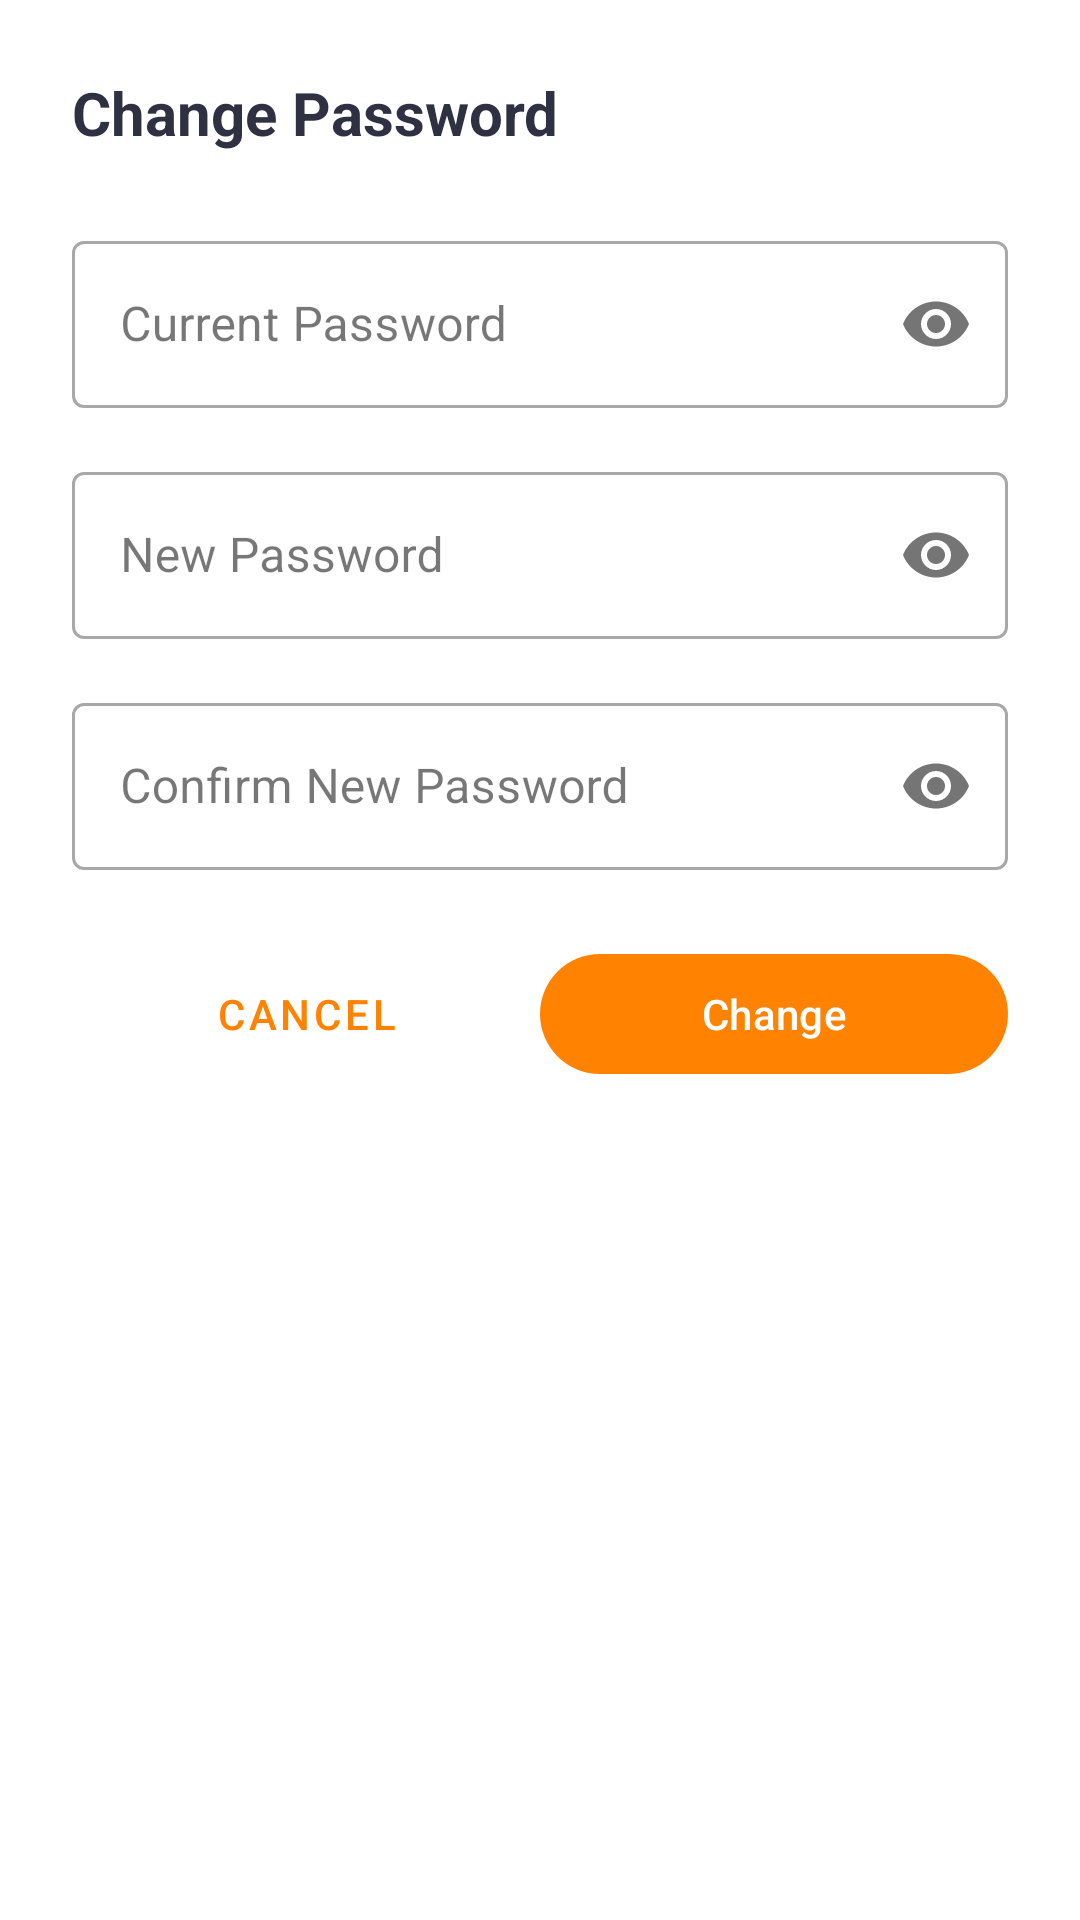

Here is an Android app screen rendered from its layout file. Give the layout XML and the strings, colors and styles it references.
<!-- AndroidManifest.xml: application theme Theme.UAS_elsid -->
<!-- res/layout/dialog_change_password.xml -->
<?xml version="1.0" encoding="utf-8"?>
<LinearLayout xmlns:android="http://schemas.android.com/apk/res/android"
    xmlns:app="http://schemas.android.com/apk/res-auto"
    android:layout_width="match_parent"
    android:layout_height="wrap_content"
    android:orientation="vertical"
    android:padding="24dp"
    android:background="@drawable/bg_rounded_dialog"
    android:backgroundTint="@color/background">

    <TextView
        android:layout_width="wrap_content"
        android:layout_height="wrap_content"
        android:text="Change Password"
        android:textSize="20sp"
        android:textStyle="bold"
        android:textColor="@color/text_primary"
        android:layout_marginBottom="24dp"/>

    <com.google.android.material.textfield.TextInputLayout
        android:layout_width="match_parent"
        android:layout_height="wrap_content"
        android:hint="Current Password"
        app:passwordToggleEnabled="true"
        style="@style/Widget.MaterialComponents.TextInputLayout.OutlinedBox">

        <com.google.android.material.textfield.TextInputEditText
            android:id="@+id/oldPasswordInput"
            android:layout_width="match_parent"
            android:layout_height="wrap_content"
            android:inputType="textPassword"/>

    </com.google.android.material.textfield.TextInputLayout>

    <com.google.android.material.textfield.TextInputLayout
        android:layout_width="match_parent"
        android:layout_height="wrap_content"
        android:layout_marginTop="16dp"
        android:hint="New Password"
        app:passwordToggleEnabled="true"
        style="@style/Widget.MaterialComponents.TextInputLayout.OutlinedBox">

        <com.google.android.material.textfield.TextInputEditText
            android:id="@+id/newPasswordInput"
            android:layout_width="match_parent"
            android:layout_height="wrap_content"
            android:inputType="textPassword"/>

    </com.google.android.material.textfield.TextInputLayout>

    <com.google.android.material.textfield.TextInputLayout
        android:layout_width="match_parent"
        android:layout_height="wrap_content"
        android:layout_marginTop="16dp"
        android:hint="Confirm New Password"
        app:passwordToggleEnabled="true"
        style="@style/Widget.MaterialComponents.TextInputLayout.OutlinedBox">

        <com.google.android.material.textfield.TextInputEditText
            android:id="@+id/confirmPasswordInput"
            android:layout_width="match_parent"
            android:layout_height="wrap_content"
            android:inputType="textPassword"/>

    </com.google.android.material.textfield.TextInputLayout>

    <ProgressBar
        android:id="@+id/progressBar"
        android:layout_width="24dp"
        android:layout_height="24dp"
        android:layout_gravity="center"
        android:layout_marginTop="16dp"
        android:visibility="gone"/>

    <LinearLayout
        android:layout_width="match_parent"
        android:layout_height="wrap_content"
        android:orientation="horizontal"
        android:layout_marginTop="24dp">

        <com.google.android.material.button.MaterialButton
            android:id="@+id/cancelButton"
            style="@style/Widget.MaterialComponents.Button.TextButton"
            android:layout_width="0dp"
            android:layout_height="wrap_content"
            android:layout_weight="1"
            android:text="Cancel"/>

        <com.google.android.material.button.MaterialButton
            android:id="@+id/changePasswordButton"
            android:layout_width="0dp"
            android:layout_height="wrap_content"
            android:layout_weight="1"
            android:text="Change"/>

    </LinearLayout>

</LinearLayout>
<!-- resources referenced by this layout -->
<resources>
  <color name="background">#FFFFFF</color>
  <color name="text_primary">#2D3142</color>
  <style name="Theme.UAS_elsid" parent="Base.Theme.UAS_elsid" />
  <style name="Base.Theme.UAS_elsid" parent="Theme.Material3.DayNight.NoActionBar">
          
          
          <item name="colorPrimary">@color/primary</item>
          <item name="colorPrimaryVariant">@color/primary_dark</item>
          <item name="colorSecondary">@color/secondary</item>
          <item name="colorSecondaryVariant">@color/secondary_dark</item>
          <item name="android:colorBackground">@color/background</item>
          <item name="colorSurface">@color/surface</item>
          <item name="colorOnSurface">@color/on_surface</item>
          <item name="android:textColorPrimary">@color/text_primary</item>
          <item name="android:textColorSecondary">@color/text_secondary</item>
          <item name="android:statusBarColor">@color/primary_dark</item>
          <item name="android:windowLightStatusBar">false</item>
      </style>
  <color name="primary">#FF8300</color>
  <color name="primary_dark">#CC6900</color>
  <color name="secondary">#2D3142</color>
  <color name="secondary_dark">#1A1C26</color>
  <color name="surface">#F5F5F5</color>
  <color name="on_surface">#1C1C1C</color>
  <color name="text_secondary">#636363</color>
</resources>
